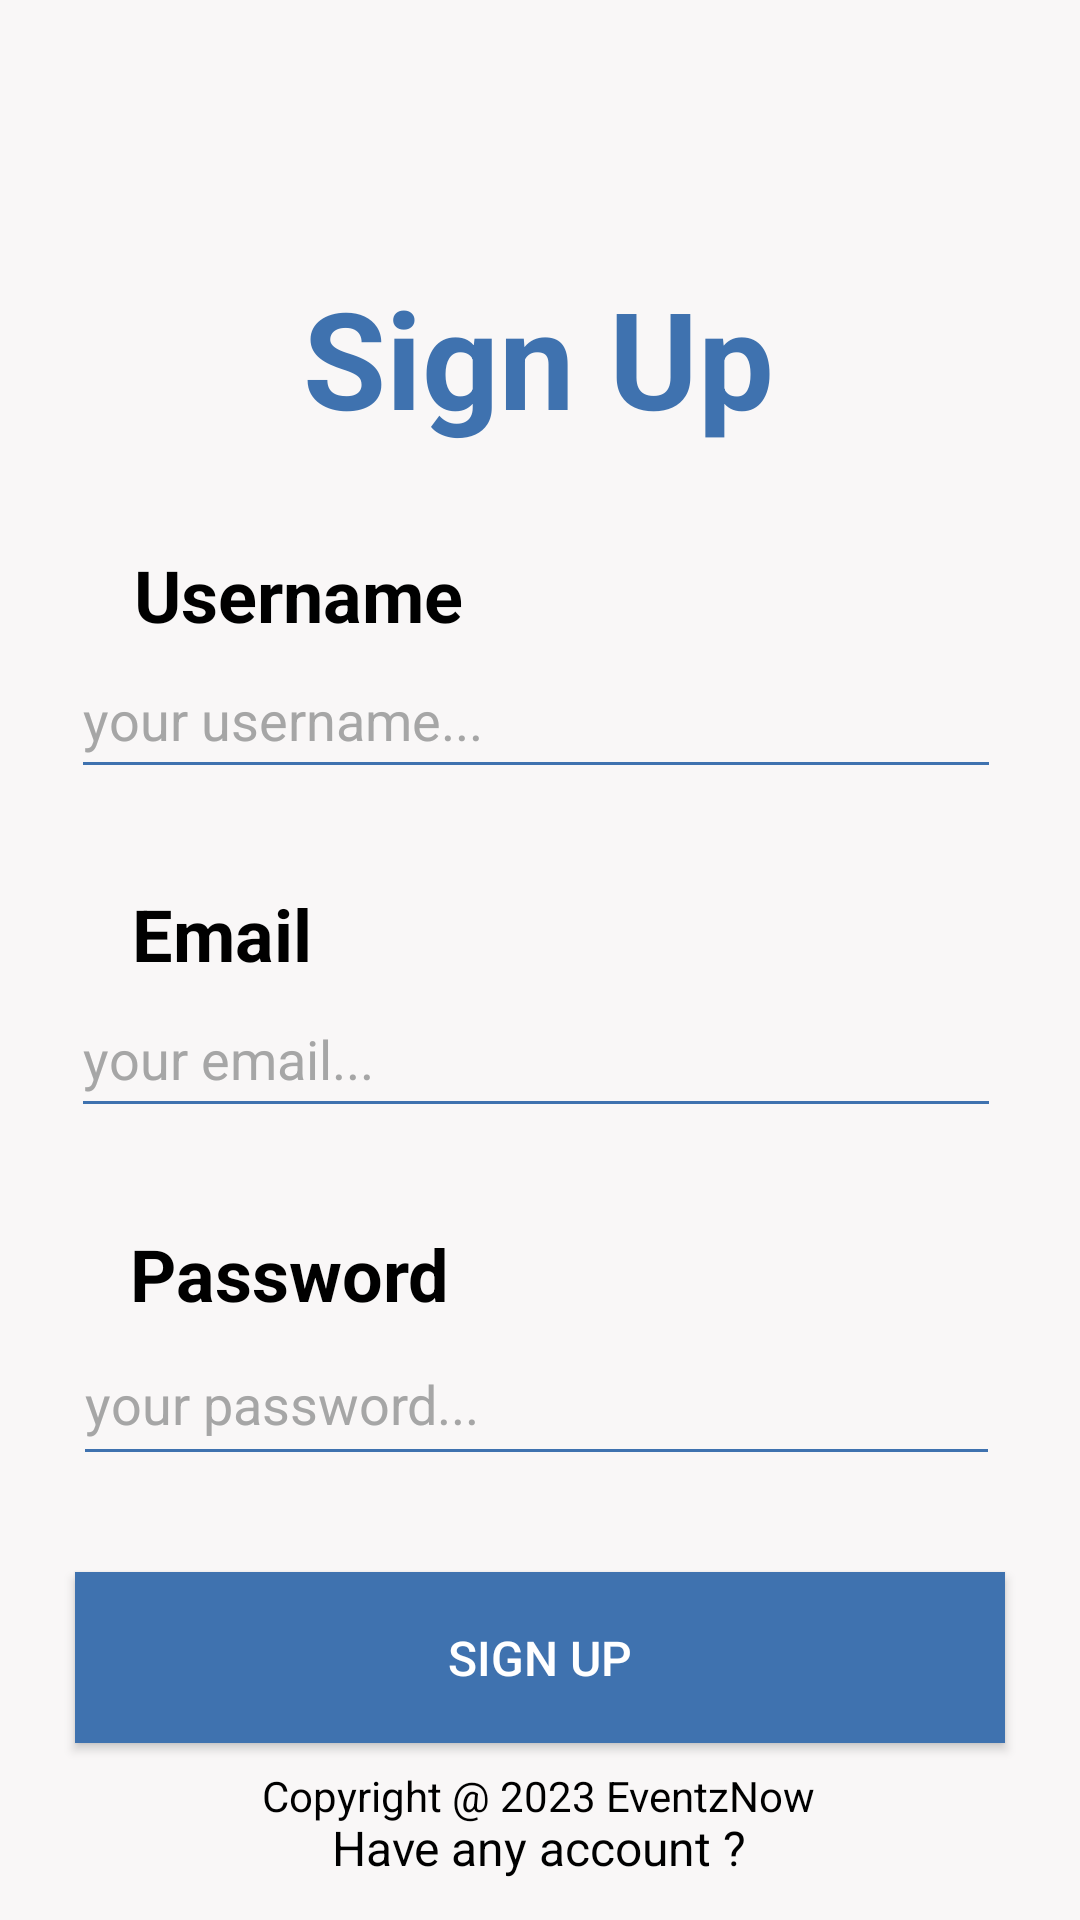

Android layout source for this screen:
<!-- AndroidManifest.xml: application theme Theme.Design.NoActionBar -->
<!-- res/layout/activity_member_register.xml -->
<?xml version="1.0" encoding="utf-8"?>
<androidx.constraintlayout.widget.ConstraintLayout xmlns:android="http://schemas.android.com/apk/res/android"
    xmlns:app="http://schemas.android.com/apk/res-auto"
    xmlns:tools="http://schemas.android.com/tools"
    android:layout_width="match_parent"
    android:layout_height="match_parent"
    android:background="@color/mainwhite"
    tools:context=".MemberLoginActivity">


    <EditText
        android:id="@+id/etEmail"
        android:layout_width="310dp"
        android:layout_height="49dp"
        android:ems="10"
        android:hint="your email..."
        android:inputType="textEmailAddress"
        android:textColor="#000000"
        android:textColorHint="#A6A6A6"
        android:backgroundTint="@color/mainblue"
        app:layout_constraintEnd_toEndOf="parent"
        app:layout_constraintHorizontal_bias="0.475"
        app:layout_constraintStart_toStartOf="parent"
        app:layout_constraintTop_toBottomOf="@+id/textView15" />

    <EditText
        android:id="@+id/etUsername"
        android:layout_width="310dp"
        android:layout_height="49dp"
        android:backgroundTint="@color/mainblue"
        android:ems="10"
        android:hint="your username..."
        android:inputType="textPersonName"
        android:textColor="#000000"
        android:textColorHint="#A6A6A6"
        app:layout_constraintEnd_toEndOf="parent"
        app:layout_constraintHorizontal_bias="0.475"
        app:layout_constraintStart_toStartOf="parent"
        app:layout_constraintTop_toBottomOf="@+id/textView9" />

    <TextView
        android:id="@+id/textView15"
        android:layout_width="66dp"
        android:layout_height="32dp"
        android:layout_marginTop="32dp"
        android:gravity="center"
        android:text="Email"
        android:textColor="#000000"
        android:textSize="24sp"
        android:textStyle="bold"
        app:layout_constraintEnd_toEndOf="parent"
        app:layout_constraintHorizontal_bias="0.139"
        app:layout_constraintStart_toStartOf="parent"
        app:layout_constraintTop_toBottomOf="@+id/etUsername" />

    <TextView
        android:id="@+id/textView9"
        android:layout_width="120dp"
        android:layout_height="32dp"
        android:layout_marginTop="32dp"
        android:gravity="center"
        android:text="Username"
        android:textColor="#000000"
        android:textSize="24sp"
        android:textStyle="bold"
        app:layout_constraintEnd_toEndOf="parent"
        app:layout_constraintHorizontal_bias="0.164"
        app:layout_constraintStart_toStartOf="parent"
        app:layout_constraintTop_toBottomOf="@+id/textView1" />

    <TextView
        android:id="@+id/textView4"
        android:layout_width="wrap_content"
        android:layout_height="wrap_content"
        android:layout_marginBottom="32dp"
        android:text="Copyright @ 2023 EventzNow"
        android:textColor="@color/black"
        app:layout_constraintBottom_toBottomOf="parent"
        app:layout_constraintEnd_toEndOf="parent"
        app:layout_constraintHorizontal_bias="0.497"
        app:layout_constraintStart_toStartOf="parent" />

    <EditText
        android:id="@+id/etPassword"
        android:layout_width="309dp"
        android:layout_height="51dp"
        android:ems="10"
        android:hint="your password..."
        android:inputType="textPassword"
        android:textColor="#000000"
        android:textColorHint="#A6A6A6"
        android:backgroundTint="@color/mainblue"
        app:layout_constraintEnd_toEndOf="parent"
        app:layout_constraintHorizontal_bias="0.48"
        app:layout_constraintStart_toStartOf="parent"
        app:layout_constraintTop_toBottomOf="@id/textView3" />

    <TextView
        android:id="@+id/textView3"
        android:layout_width="112dp"
        android:layout_height="33dp"
        android:layout_marginTop="32dp"
        android:gravity="center"
        android:text="Password"
        android:textColor="#000000"
        android:textSize="24sp"
        android:textStyle="bold"
        app:layout_constraintEnd_toEndOf="parent"
        app:layout_constraintHorizontal_bias="0.163"
        app:layout_constraintStart_toStartOf="parent"
        app:layout_constraintTop_toBottomOf="@+id/etEmail" />

    <TextView
        android:id="@+id/textView1"
        android:layout_width="176dp"
        android:layout_height="62dp"
        android:layout_marginTop="88dp"
        android:gravity="center"
        android:text="Sign Up"
        android:textColor="#3F72AF"
        android:textSize="45sp"
        android:textStyle="bold"
        app:layout_constraintEnd_toEndOf="parent"
        app:layout_constraintHorizontal_bias="0.497"
        app:layout_constraintStart_toStartOf="parent"
        app:layout_constraintTop_toTopOf="parent" />

    <Button
        android:id="@+id/btMemberRegister"
        android:layout_width="310dp"
        android:layout_height="57dp"
        android:layout_marginTop="32dp"
        android:background="#3F72AF"
        android:text="Sign Up"
        android:textSize="16sp"
        app:layout_constraintEnd_toEndOf="parent"
        app:layout_constraintStart_toStartOf="parent"
        app:layout_constraintTop_toBottomOf="@+id/etPassword" />

    <TextView
        android:id="@+id/textView5"
        android:layout_width="142dp"
        android:layout_height="22dp"
        android:layout_marginTop="24dp"
        android:gravity="center"
        android:text="Have any account ?"
        android:textColor="#000000"
        android:textSize="16sp"
        app:layout_constraintEnd_toEndOf="parent"
        app:layout_constraintHorizontal_bias="0.498"
        app:layout_constraintStart_toStartOf="parent"
        app:layout_constraintTop_toBottomOf="@+id/btMemberRegister" />

    <TextView
        android:id="@+id/textLogin"
        android:layout_width="56dp"
        android:layout_height="22dp"
        android:layout_marginTop="8dp"
        android:gravity="center"
        android:text="Sign In"
        android:textColor="@color/mainblue"
        android:textSize="16sp"
        android:textStyle="bold"
        app:layout_constraintEnd_toEndOf="parent"
        app:layout_constraintStart_toStartOf="parent"
        app:layout_constraintTop_toBottomOf="@+id/textView5" />

</androidx.constraintlayout.widget.ConstraintLayout>
<!-- resources referenced by this layout -->
<resources>
  <color name="black">#FF000000</color>
  <color name="mainblue">#3F72AF</color>
  <color name="mainwhite">#F9F7F7</color>
</resources>
